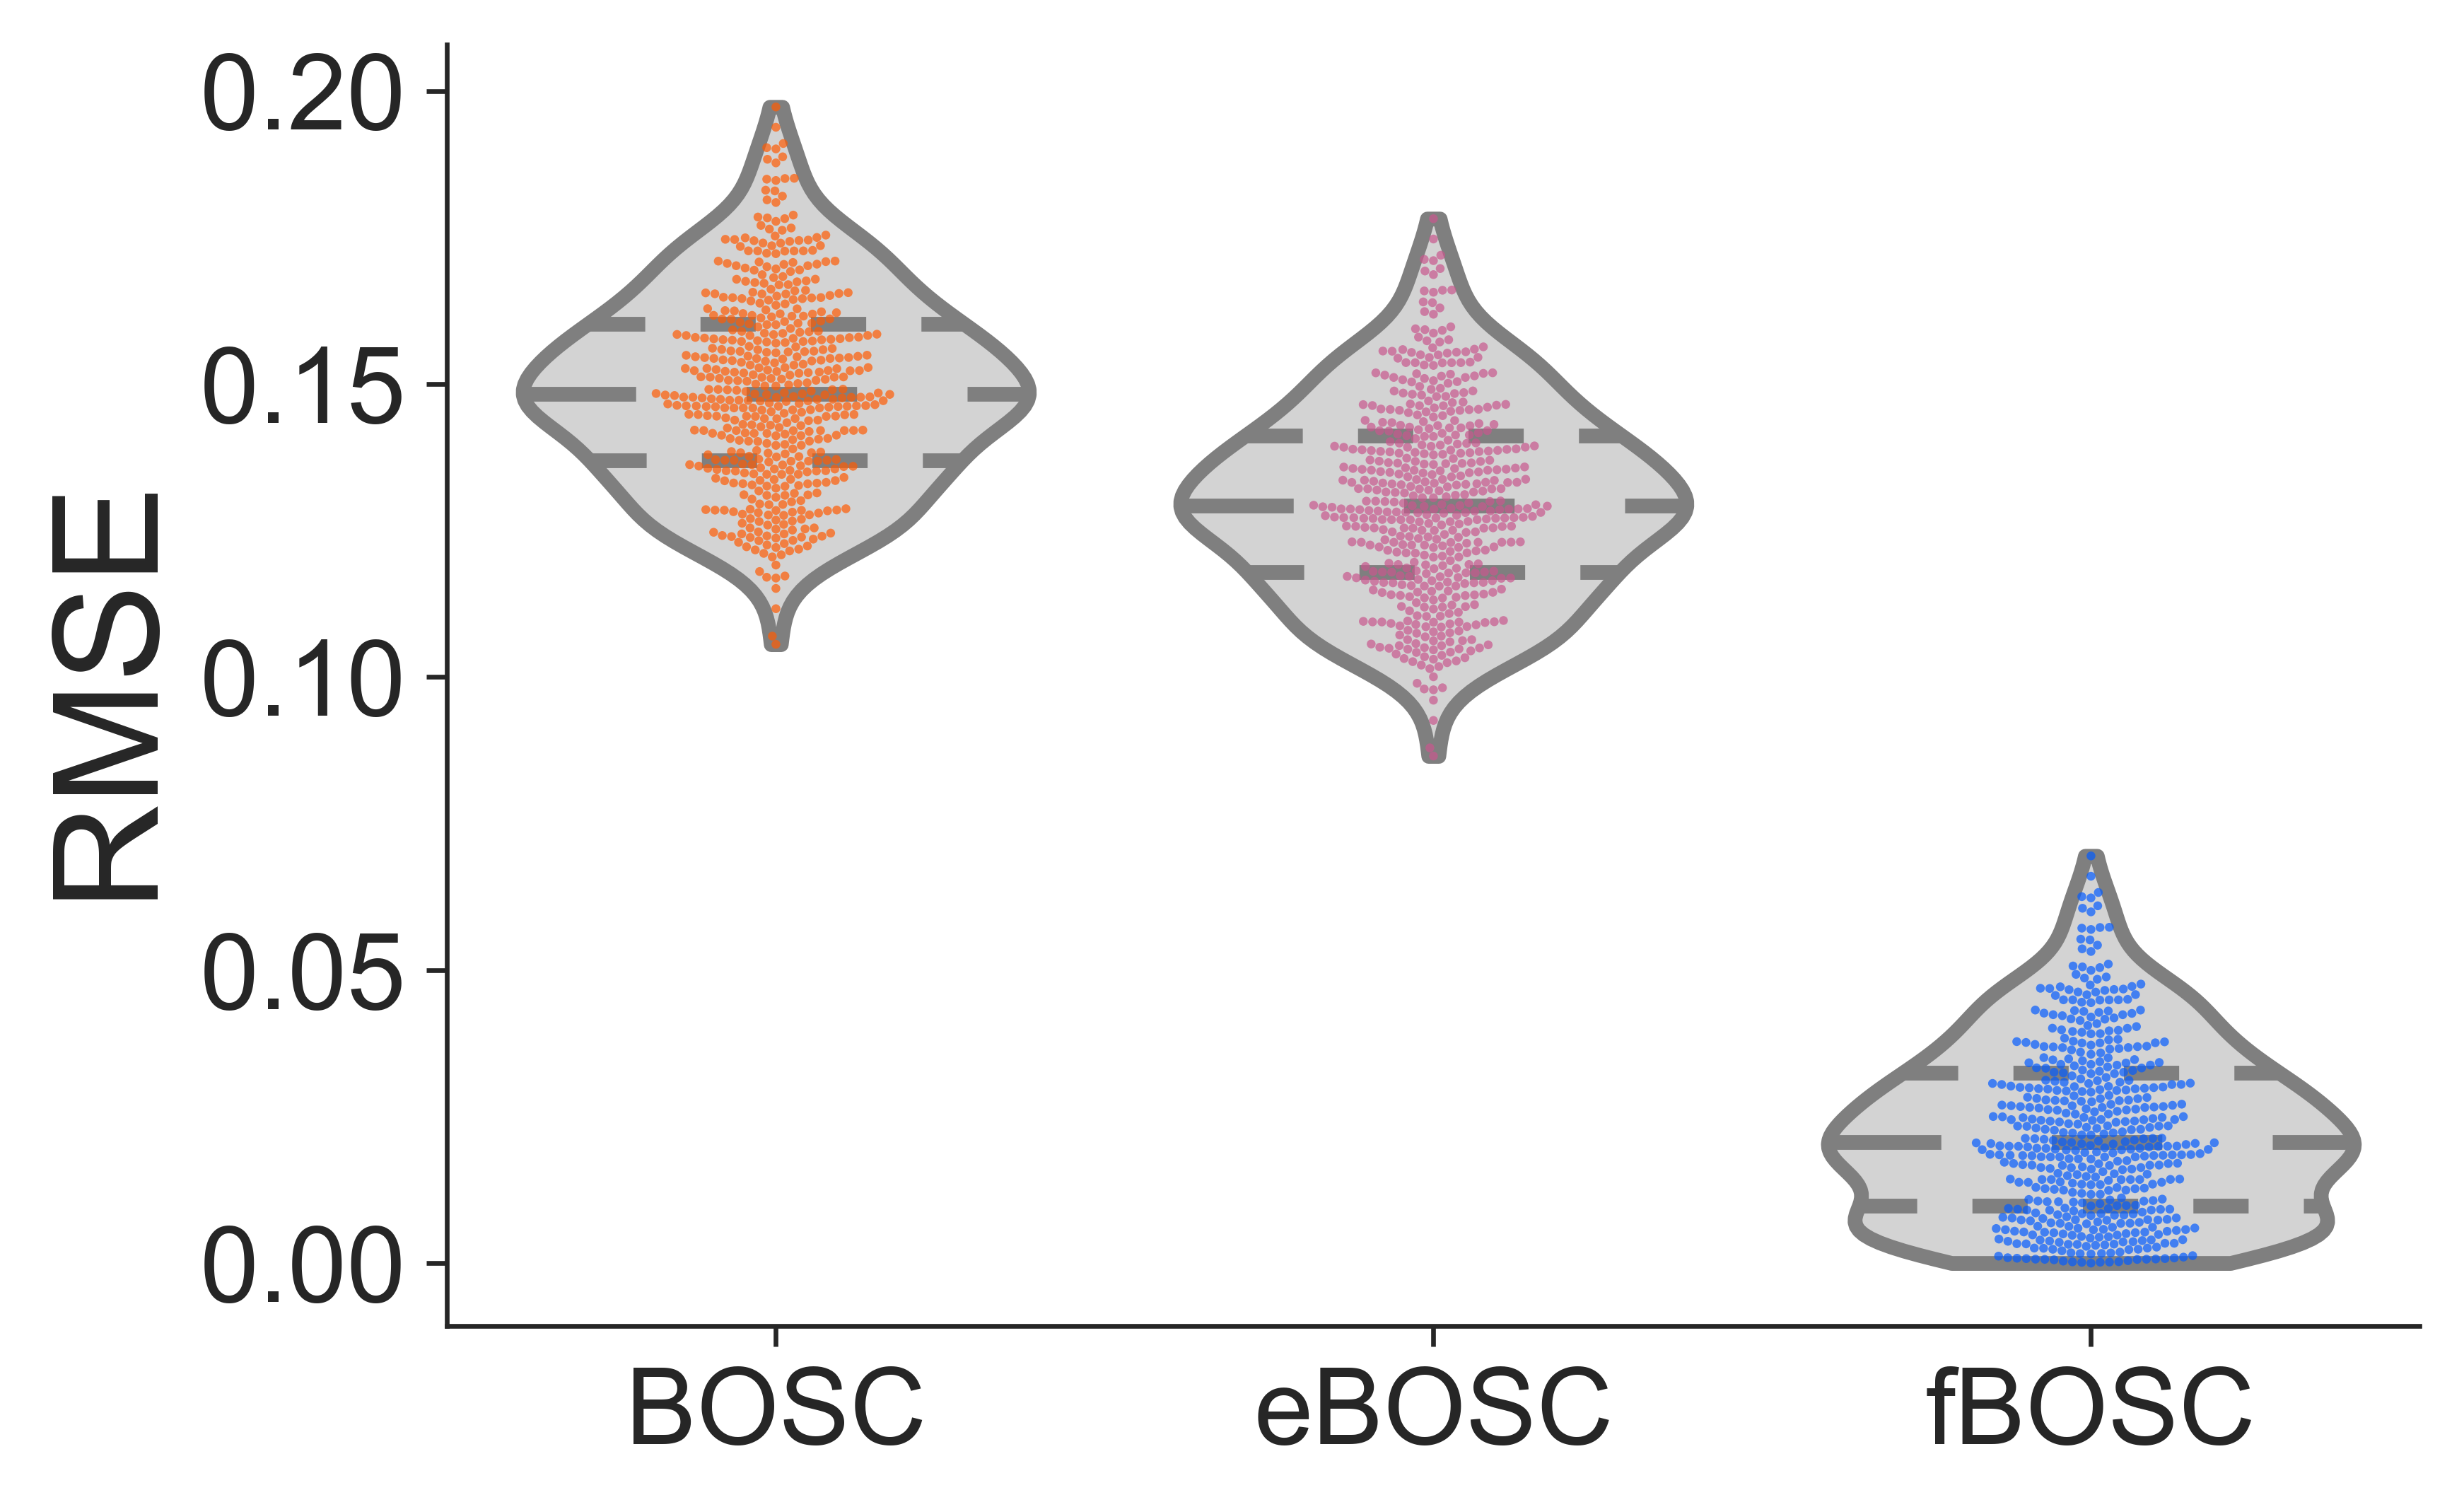

Values plotted in this chart, from the file beside it:
RMSE, condition
0.174, BOSC
0.1448, BOSC
0.162, BOSC
0.1543, BOSC
0.1736, BOSC
0.1829, BOSC
0.1692, BOSC
0.1414, BOSC
0.137, BOSC
0.1587, BOSC
0.1445, BOSC
0.1659, BOSC
0.1445, BOSC
0.1706, BOSC
0.1253, BOSC
0.1241, BOSC
0.1286, BOSC
0.1766, BOSC
0.1727, BOSC
0.1481, BOSC
0.1337, BOSC
0.174, BOSC
0.1151, BOSC
0.1526, BOSC
0.1586, BOSC
0.1548, BOSC
0.1605, BOSC
0.1235, BOSC
0.1611, BOSC
0.1389, BOSC
0.1625, BOSC
0.1491, BOSC
0.1777, BOSC
0.1405, BOSC
0.1284, BOSC
0.1694, BOSC
0.1459, BOSC
0.1532, BOSC
0.1381, BOSC
0.1549, BOSC
0.1556, BOSC
0.1543, BOSC
0.1519, BOSC
0.142, BOSC
0.1459, BOSC
0.1577, BOSC
0.1325, BOSC
0.1544, BOSC
0.1539, BOSC
0.1397, BOSC
0.1237, BOSC
0.1407, BOSC
0.1463, BOSC
0.1244, BOSC
0.1604, BOSC
0.154, BOSC
0.1628, BOSC
0.1611, BOSC
0.1488, BOSC
0.143, BOSC
... 1,440 more rows
